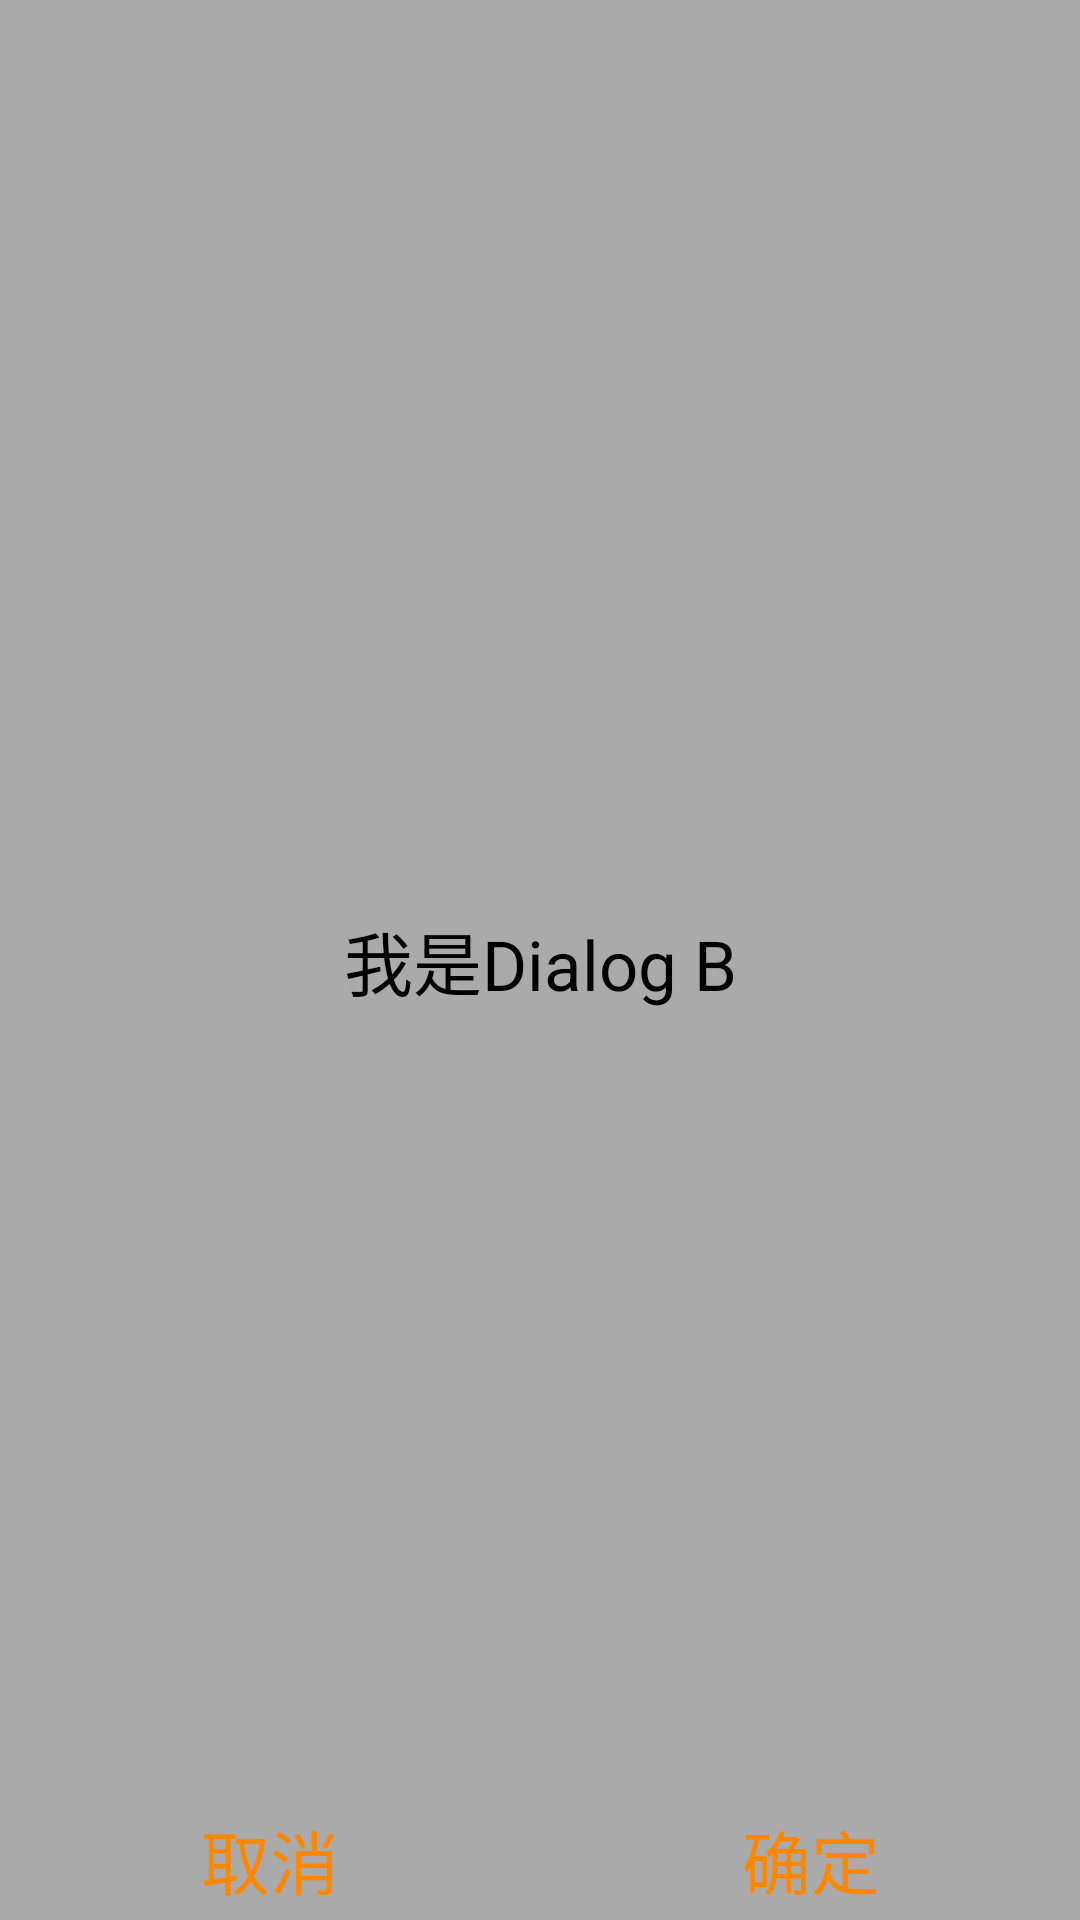

This screen was rendered from an Android layout file. Write that file and the resources it references.
<!-- AndroidManifest.xml: application theme Theme.BaseFrame -->
<!-- res/layout/dialog_b.xml -->
<?xml version="1.0" encoding="utf-8"?>
<androidx.constraintlayout.widget.ConstraintLayout xmlns:android="http://schemas.android.com/apk/res/android"
    android:layout_width="match_parent"
    android:layout_height="match_parent"
    android:background="@android:color/darker_gray"
    xmlns:app="http://schemas.android.com/apk/res-auto">


    <TextView
        android:layout_width="wrap_content"
        android:layout_height="wrap_content"
        android:text="@string/dialog_b_message"
        android:textSize="23sp"
        app:layout_constraintTop_toTopOf="parent"
        app:layout_constraintStart_toStartOf="parent"
        app:layout_constraintEnd_toEndOf="parent"
        app:layout_constraintBottom_toBottomOf="parent"
        android:textColor="@android:color/black"/>

    <TextView
        android:id="@+id/tv_cancel"
        android:layout_width="wrap_content"
        android:layout_height="40dp"
        android:text="@string/dialog_action_cancel"
        android:textSize="23sp"
        android:gravity="center"
        app:layout_constraintStart_toStartOf="parent"
        app:layout_constraintEnd_toStartOf="@id/line"
        app:layout_constraintBottom_toBottomOf="parent"
        android:textColor="@android:color/holo_orange_dark"/>
    <View
        android:id="@+id/line"
        android:layout_width="1dp"
        android:layout_height="20dp"
        android:background="@android:color/darker_gray"
        app:layout_constraintStart_toStartOf="parent"
        app:layout_constraintEnd_toEndOf="parent"
        app:layout_constraintBottom_toBottomOf="parent"/>
    <TextView
        android:id="@+id/tv_confirm"
        android:layout_width="wrap_content"
        android:layout_height="40dp"
        android:text="@string/dialog_action_confirm"
        android:textSize="23sp"
        android:gravity="center"
        app:layout_constraintStart_toEndOf="@id/line"
        app:layout_constraintEnd_toEndOf="parent"
        app:layout_constraintBottom_toBottomOf="parent"
        android:textColor="@android:color/holo_orange_dark"/>

</androidx.constraintlayout.widget.ConstraintLayout>
<!-- resources referenced by this layout -->
<resources>
  <string name="dialog_action_cancel">取消</string>
  <string name="dialog_action_confirm">确定</string>
  <string name="dialog_b_message">我是Dialog B</string>
  <style name="Theme.BaseFrame" parent="Theme.MaterialComponents.DayNight.NoActionBar">
          
          <item name="colorPrimary">@color/colorPrimary</item>
          <item name="colorPrimaryVariant">@color/colorPrimaryVariant</item>
          <item name="colorOnPrimary">@color/white</item>
          <item name="colorError">@color/colorError</item>
          <item name="colorOnError">@color/white</item>
          
          <item name="colorSecondary">@color/teal_200</item>
          <item name="colorSecondaryVariant">@color/teal_700</item>
          <item name="colorOnSecondary">@color/black</item>
          
          <item name="android:statusBarColor" tools:targetApi="l">?attr/colorPrimaryVariant</item>
          
      </style>
  <color name="colorPrimary">#1565C0</color>
  <color name="colorPrimaryVariant">#0D47A1</color>
  <color name="white">#FFFFFFFF</color>
  <color name="colorError">#B3261E</color>
  <color name="teal_200">#FF03DAC5</color>
  <color name="teal_700">#FF018786</color>
  <color name="black">#FF000000</color>
</resources>
